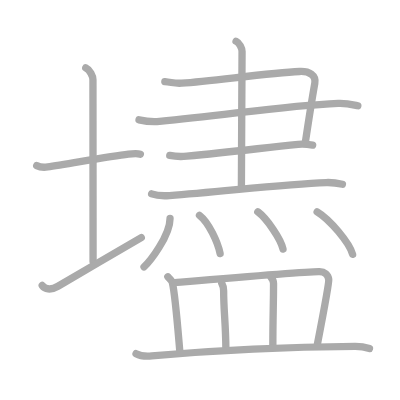
t = 0.00 s
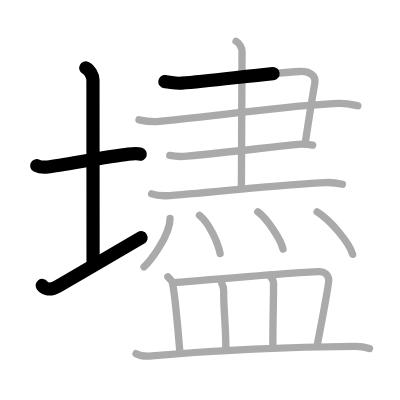
t = 3.50 s
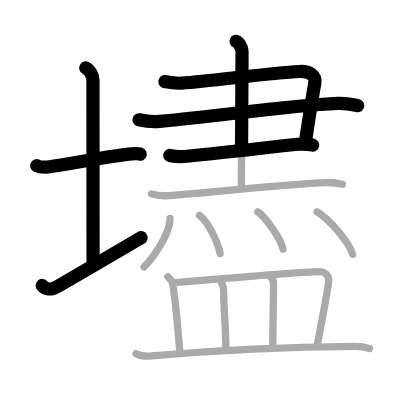
t = 6.75 s
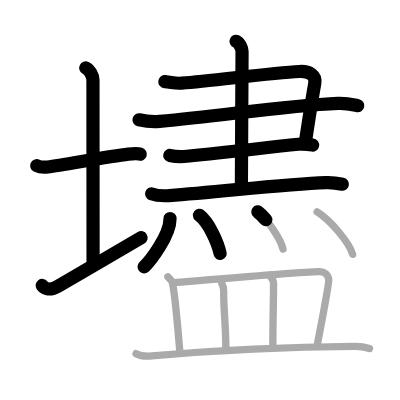
t = 10.25 s
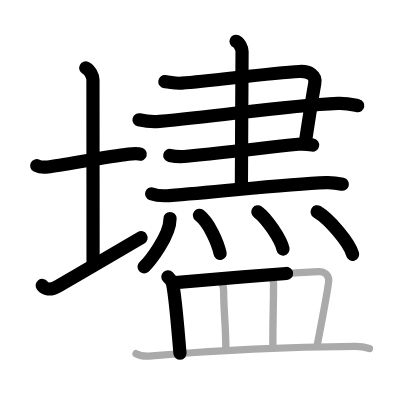
t = 13.50 s
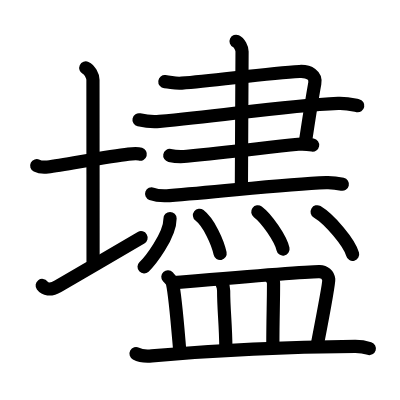
t = 17.00 s

The animated SVG that drew these frames (rendered in a browser with its animation timeline set to each time). Animation: 17 SMIL elements (animate=17); one cycle of 17.00 s.

<?xml version="1.0" standalone="no"?>
<!DOCTYPE svg PUBLIC "-//W3C//DTD SVG 1.1//EN"   "http://www.w3.org/Graphics/SVG/1.1/DTD/svg11.dtd">
<svg width="400px" height="400px"  version="1.1" xmlns="http://www.w3.org/2000/svg">
  <defs>
    <marker id="Triangle" viewBox="0 0 10 10" refX="0" refY="5" markerUnits="strokeWidth" markerWidth="3" style="stroke-opacity:0%;fill:#aaaaaa;" markerHeight="2" orient="auto">
      <path d="M 0 0 L 10 5 L 0 10 z" />
    </marker>
    
    <marker id="Arrow" viewBox="0 0 10 10" refX="5" refY="5" markerUnits="strokeWidth" markerWidth="1.8" style="stroke-opacity:0%;fill:#770000;" markerHeight="2" orient="auto">
      <path d="M 0 4 L 6 4 L 4 1 L 10 5 L 4 9 L 6 6 L 0 6 z" />
        <circle cx="5" cy="5" r="5" />
      </marker>
    
    <marker id="TriangleRed" viewBox="0 0 10 10" refX="0" refY="5" markerUnits="strokeWidth" markerWidth="3" style="stroke-opacity:0%;fill:#CC0000;" markerHeight="2" orient="auto">
      <path d="M 0 0 L 10 5 L 0 10 z" />
    </marker>
    
    <marker id="ArrowRed" viewBox="0 0 10 10" refX="5" refY="5" markerUnits="strokeWidth" markerWidth="1.8" style="stroke-opacity:0%;fill:#CC0000;" markerHeight="2" orient="auto">
      <path d="M 0 4 L 6 4 L 4 1 L 10 5 L 4 9 L 6 6 L 0 6 z" />
        <circle cx="5" cy="5" r="5" />
      </marker>
    
  </defs>
  
  <path style="fill:#ffffff; fill-opacity:100%; fill-rule:evenodd; stroke-width:0;" d="M 0 0 L 400px 0 L 400px 400px L 0 400px L 0 0" />

  <g transform="scale(3.6697247706422 3.6697247706422)">
<path style="fill:none; fill-opacity:0%; fill-rule:evenodd; stroke:#aaaaaa; stroke-opacity:100%; stroke-width: 1.5pt; stroke-linejoin:round; stroke-linecap:round;" d="M10 45.14c0.76 0.38 2.24 0.46 3 0.36c4.82-0.66 16.65-2.89 22-3.5c1.25-0.14 2.62-0.18 3.25 0.01"></path>
<path style="fill:none; fill-opacity:0%; fill-rule:evenodd; stroke:#aaaaaa; stroke-opacity:100%; stroke-width: 1.5pt; stroke-linejoin:round; stroke-linecap:round;" d="M23.37 18.5c1.09 0.5 1.96 2.23 1.96 3.25c0 7.25 0.03 38.75 0.03 49.5"></path>
<path style="fill:none; fill-opacity:0%; fill-rule:evenodd; stroke:#aaaaaa; stroke-opacity:100%; stroke-width: 1.5pt; stroke-linejoin:round; stroke-linecap:round;" d="M11.5 77.79c0.72 0.96 2.15 1.46 4.3 0.21c5.97-3.5 16.73-9.75 22.7-13.25"></path>
<path style="fill:none; fill-opacity:0%; fill-rule:evenodd; stroke:#aaaaaa; stroke-opacity:100%; stroke-width: 1.5pt; stroke-linejoin:round; stroke-linecap:round;" d="M44.92 22.23c2.08 0.22 2.67 0.57 4.59 0.43c8.76-0.65 23.76-2.75 32.1-3.18c2.71-0.14 4.56 1.05 4.17 3.23c-0.62 3.45-1.12 6.41-2.58 16.11"></path>
<path style="fill:none; fill-opacity:0%; fill-rule:evenodd; stroke:#aaaaaa; stroke-opacity:100%; stroke-width: 1.5pt; stroke-linejoin:round; stroke-linecap:round;" d="M37.88 32.65c1.93 0.43 3.44 0.63 5.58 0.43c18.66-1.72 33.89-4.28 48.69-4.92c2.37-0.1 4.29 0.43 5.36 0.65"></path>
<path style="fill:none; fill-opacity:0%; fill-rule:evenodd; stroke:#aaaaaa; stroke-opacity:100%; stroke-width: 1.5pt; stroke-linejoin:round; stroke-linecap:round;" d="M46.26 42.36c1.04 0.21 3.42 0.33 4.67 0.21c11.93-1.12 20.32-2.21 30.31-3.25c1.66-0.17 2.71 0 3.96 0.22"></path>
<path style="fill:none; fill-opacity:0%; fill-rule:evenodd; stroke:#aaaaaa; stroke-opacity:100%; stroke-width: 1.5pt; stroke-linejoin:round; stroke-linecap:round;" d="M64.33 11.25c0.91 0.43 1.63 1.91 1.63 2.8c0 4.77-0.18 30.38-0.18 36.98"></path>
<path style="fill:none; fill-opacity:0%; fill-rule:evenodd; stroke:#aaaaaa; stroke-opacity:100%; stroke-width: 1.5pt; stroke-linejoin:round; stroke-linecap:round;" d="M41.32 52.82c1.27 0.47 3.59 0.56 4.85 0.47c14.33-1.04 31.19-3.15 42.71-3.54c2.11-0.07 3.38 0.22 4.43 0.46"></path>
<path style="fill:none; fill-opacity:0%; fill-rule:evenodd; stroke:#aaaaaa; stroke-opacity:100%; stroke-width: 1.5pt; stroke-linejoin:round; stroke-linecap:round;" d="M46.34 59.54c0 4.78-5.62 11.83-7.09 13.19"></path>
<path style="fill:none; fill-opacity:0%; fill-rule:evenodd; stroke:#aaaaaa; stroke-opacity:100%; stroke-width: 1.5pt; stroke-linejoin:round; stroke-linecap:round;" d="M54.36 58.68c2.55 1.96 4.98 7.36 5.62 10.41"></path>
<path style="fill:none; fill-opacity:0%; fill-rule:evenodd; stroke:#aaaaaa; stroke-opacity:100%; stroke-width: 1.5pt; stroke-linejoin:round; stroke-linecap:round;" d="M70.25 57.72c2.42 1.79 6.26 7.36 6.87 10.15"></path>
<path style="fill:none; fill-opacity:0%; fill-rule:evenodd; stroke:#aaaaaa; stroke-opacity:100%; stroke-width: 1.5pt; stroke-linejoin:round; stroke-linecap:round;" d="M86.42 57.71c3.41 2.05 8.81 8.41 9.67 11.6"></path>
<path style="fill:none; fill-opacity:0%; fill-rule:evenodd; stroke:#aaaaaa; stroke-opacity:100%; stroke-width: 1.5pt; stroke-linejoin:round; stroke-linecap:round;" d="M45.74 75.43c0.49 0.54 1.12 1.12 1.23 1.58c0.83 3.64 1.5 12.69 2.07 19.23"></path>
<path style="fill:none; fill-opacity:0%; fill-rule:evenodd; stroke:#aaaaaa; stroke-opacity:100%; stroke-width: 1.5pt; stroke-linejoin:round; stroke-linecap:round;" d="M47.72 77.01c8.79-0.75 36.16-3.11 39.35-3.01c1.38 0.04 2.34 0.81 2.51 2.17C89.71 77.09 88 86 86.5 93.73"></path>
<path style="fill:none; fill-opacity:0%; fill-rule:evenodd; stroke:#aaaaaa; stroke-opacity:100%; stroke-width: 1.5pt; stroke-linejoin:round; stroke-linecap:round;" d="M60.44 77.21c0.2 0.35 0.5 1.57 0.5 2.02c0 5.46 0.56 8.78 0.61 15.77"></path>
<path style="fill:none; fill-opacity:0%; fill-rule:evenodd; stroke:#aaaaaa; stroke-opacity:100%; stroke-width: 1.5pt; stroke-linejoin:round; stroke-linecap:round;" d="M73.87 75.61c0.38 0.41 0.67 1.12 0.67 1.66c0 5.68-0.19 9.26-0.19 16.78"></path>
<path style="fill:none; fill-opacity:0%; fill-rule:evenodd; stroke:#aaaaaa; stroke-opacity:100%; stroke-width: 1.5pt; stroke-linejoin:round; stroke-linecap:round;" d="M37.07 96.37c1.12 0.6 3.17 0.7 4.29 0.6c11.65-1 33.95-2.41 55.4-2.57c1.87-0.01 2.99 0.29 3.92 0.58"></path>

<path style="fill:none; fill-opacity:0%; fill-rule:evenodd; stroke:#000000; stroke-opacity:100%; stroke-width: 2.7pt; stroke-linejoin:round; stroke-linecap:round;" d="M10 45.14c0.76 0.38 2.24 0.46 3 0.36c4.82-0.66 16.65-2.89 22-3.5c1.25-0.14 2.62-0.18 3.25 0.01" pathLength="100" stroke-dashoffset="100" stroke-dasharray="100 105"><animate id="dashAnim1" attributeName="stroke-dashoffset" from="100" to="0" dur="1s" calcMode="linear" fill="freeze"/></path>
<path style="fill:none; fill-opacity:0%; fill-rule:evenodd; stroke:#000000; stroke-opacity:100%; stroke-width: 2.7pt; stroke-linejoin:round; stroke-linecap:round;" d="M23.37 18.5c1.09 0.5 1.96 2.23 1.96 3.25c0 7.25 0.03 38.75 0.03 49.5" pathLength="100" stroke-dashoffset="100" stroke-dasharray="100 105"><animate id="dashAnim2" attributeName="stroke-dashoffset" from="100" to="0" dur="1s" calcMode="linear" begin="dashAnim1.end" fill="freeze"/></path>
<path style="fill:none; fill-opacity:0%; fill-rule:evenodd; stroke:#000000; stroke-opacity:100%; stroke-width: 2.7pt; stroke-linejoin:round; stroke-linecap:round;" d="M11.5 77.79c0.72 0.96 2.15 1.46 4.3 0.21c5.97-3.5 16.73-9.75 22.7-13.25" pathLength="100" stroke-dashoffset="100" stroke-dasharray="100 105"><animate id="dashAnim3" attributeName="stroke-dashoffset" from="100" to="0" dur="1s" calcMode="linear" begin="dashAnim2.end" fill="freeze"/></path>
<path style="fill:none; fill-opacity:0%; fill-rule:evenodd; stroke:#000000; stroke-opacity:100%; stroke-width: 2.7pt; stroke-linejoin:round; stroke-linecap:round;" d="M44.92 22.23c2.08 0.22 2.67 0.57 4.59 0.43c8.76-0.65 23.76-2.75 32.1-3.18c2.71-0.14 4.56 1.05 4.17 3.23c-0.62 3.45-1.12 6.41-2.58 16.11" pathLength="100" stroke-dashoffset="100" stroke-dasharray="100 105"><animate id="dashAnim4" attributeName="stroke-dashoffset" from="100" to="0" dur="1s" calcMode="linear" begin="dashAnim3.end" fill="freeze"/></path>
<path style="fill:none; fill-opacity:0%; fill-rule:evenodd; stroke:#000000; stroke-opacity:100%; stroke-width: 2.7pt; stroke-linejoin:round; stroke-linecap:round;" d="M37.88 32.65c1.93 0.43 3.44 0.63 5.58 0.43c18.66-1.72 33.89-4.28 48.69-4.92c2.37-0.1 4.29 0.43 5.36 0.65" pathLength="100" stroke-dashoffset="100" stroke-dasharray="100 105"><animate id="dashAnim5" attributeName="stroke-dashoffset" from="100" to="0" dur="1s" calcMode="linear" begin="dashAnim4.end" fill="freeze"/></path>
<path style="fill:none; fill-opacity:0%; fill-rule:evenodd; stroke:#000000; stroke-opacity:100%; stroke-width: 2.7pt; stroke-linejoin:round; stroke-linecap:round;" d="M46.26 42.36c1.04 0.21 3.42 0.33 4.67 0.21c11.93-1.12 20.32-2.21 30.31-3.25c1.66-0.17 2.71 0 3.96 0.22" pathLength="100" stroke-dashoffset="100" stroke-dasharray="100 105"><animate id="dashAnim6" attributeName="stroke-dashoffset" from="100" to="0" dur="1s" calcMode="linear" begin="dashAnim5.end" fill="freeze"/></path>
<path style="fill:none; fill-opacity:0%; fill-rule:evenodd; stroke:#000000; stroke-opacity:100%; stroke-width: 2.7pt; stroke-linejoin:round; stroke-linecap:round;" d="M64.33 11.25c0.91 0.43 1.63 1.91 1.63 2.8c0 4.77-0.18 30.38-0.18 36.98" pathLength="100" stroke-dashoffset="100" stroke-dasharray="100 105"><animate id="dashAnim7" attributeName="stroke-dashoffset" from="100" to="0" dur="1s" calcMode="linear" begin="dashAnim6.end" fill="freeze"/></path>
<path style="fill:none; fill-opacity:0%; fill-rule:evenodd; stroke:#000000; stroke-opacity:100%; stroke-width: 2.7pt; stroke-linejoin:round; stroke-linecap:round;" d="M41.32 52.82c1.27 0.47 3.59 0.56 4.85 0.47c14.33-1.04 31.19-3.15 42.71-3.54c2.11-0.07 3.38 0.22 4.43 0.46" pathLength="100" stroke-dashoffset="100" stroke-dasharray="100 105"><animate id="dashAnim8" attributeName="stroke-dashoffset" from="100" to="0" dur="1s" calcMode="linear" begin="dashAnim7.end" fill="freeze"/></path>
<path style="fill:none; fill-opacity:0%; fill-rule:evenodd; stroke:#000000; stroke-opacity:100%; stroke-width: 2.7pt; stroke-linejoin:round; stroke-linecap:round;" d="M46.34 59.54c0 4.78-5.62 11.83-7.09 13.19" pathLength="100" stroke-dashoffset="100" stroke-dasharray="100 105"><animate id="dashAnim9" attributeName="stroke-dashoffset" from="100" to="0" dur="1s" calcMode="linear" begin="dashAnim8.end" fill="freeze"/></path>
<path style="fill:none; fill-opacity:0%; fill-rule:evenodd; stroke:#000000; stroke-opacity:100%; stroke-width: 2.7pt; stroke-linejoin:round; stroke-linecap:round;" d="M54.36 58.68c2.55 1.96 4.98 7.36 5.62 10.41" pathLength="100" stroke-dashoffset="100" stroke-dasharray="100 105"><animate id="dashAnim10" attributeName="stroke-dashoffset" from="100" to="0" dur="1s" calcMode="linear" begin="dashAnim9.end" fill="freeze"/></path>
<path style="fill:none; fill-opacity:0%; fill-rule:evenodd; stroke:#000000; stroke-opacity:100%; stroke-width: 2.7pt; stroke-linejoin:round; stroke-linecap:round;" d="M70.25 57.72c2.42 1.79 6.26 7.36 6.87 10.15" pathLength="100" stroke-dashoffset="100" stroke-dasharray="100 105"><animate id="dashAnim11" attributeName="stroke-dashoffset" from="100" to="0" dur="1s" calcMode="linear" begin="dashAnim10.end" fill="freeze"/></path>
<path style="fill:none; fill-opacity:0%; fill-rule:evenodd; stroke:#000000; stroke-opacity:100%; stroke-width: 2.7pt; stroke-linejoin:round; stroke-linecap:round;" d="M86.42 57.71c3.41 2.05 8.81 8.41 9.67 11.6" pathLength="100" stroke-dashoffset="100" stroke-dasharray="100 105"><animate id="dashAnim12" attributeName="stroke-dashoffset" from="100" to="0" dur="1s" calcMode="linear" begin="dashAnim11.end" fill="freeze"/></path>
<path style="fill:none; fill-opacity:0%; fill-rule:evenodd; stroke:#000000; stroke-opacity:100%; stroke-width: 2.7pt; stroke-linejoin:round; stroke-linecap:round;" d="M45.74 75.43c0.49 0.54 1.12 1.12 1.23 1.58c0.83 3.64 1.5 12.69 2.07 19.23" pathLength="100" stroke-dashoffset="100" stroke-dasharray="100 105"><animate id="dashAnim13" attributeName="stroke-dashoffset" from="100" to="0" dur="1s" calcMode="linear" begin="dashAnim12.end" fill="freeze"/></path>
<path style="fill:none; fill-opacity:0%; fill-rule:evenodd; stroke:#000000; stroke-opacity:100%; stroke-width: 2.7pt; stroke-linejoin:round; stroke-linecap:round;" d="M47.72 77.01c8.79-0.75 36.16-3.11 39.35-3.01c1.38 0.04 2.34 0.81 2.51 2.17C89.71 77.09 88 86 86.5 93.73" pathLength="100" stroke-dashoffset="100" stroke-dasharray="100 105"><animate id="dashAnim14" attributeName="stroke-dashoffset" from="100" to="0" dur="1s" calcMode="linear" begin="dashAnim13.end" fill="freeze"/></path>
<path style="fill:none; fill-opacity:0%; fill-rule:evenodd; stroke:#000000; stroke-opacity:100%; stroke-width: 2.7pt; stroke-linejoin:round; stroke-linecap:round;" d="M60.44 77.21c0.2 0.35 0.5 1.57 0.5 2.02c0 5.46 0.56 8.78 0.61 15.77" pathLength="100" stroke-dashoffset="100" stroke-dasharray="100 105"><animate id="dashAnim15" attributeName="stroke-dashoffset" from="100" to="0" dur="1s" calcMode="linear" begin="dashAnim14.end" fill="freeze"/></path>
<path style="fill:none; fill-opacity:0%; fill-rule:evenodd; stroke:#000000; stroke-opacity:100%; stroke-width: 2.7pt; stroke-linejoin:round; stroke-linecap:round;" d="M73.87 75.61c0.38 0.41 0.67 1.12 0.67 1.66c0 5.68-0.19 9.26-0.19 16.78" pathLength="100" stroke-dashoffset="100" stroke-dasharray="100 105"><animate id="dashAnim16" attributeName="stroke-dashoffset" from="100" to="0" dur="1s" calcMode="linear" begin="dashAnim15.end" fill="freeze"/></path>
<path style="fill:none; fill-opacity:0%; fill-rule:evenodd; stroke:#000000; stroke-opacity:100%; stroke-width: 2.7pt; stroke-linejoin:round; stroke-linecap:round;" d="M37.07 96.37c1.12 0.6 3.17 0.7 4.29 0.6c11.65-1 33.95-2.41 55.4-2.57c1.87-0.01 2.99 0.29 3.92 0.58" pathLength="100" stroke-dashoffset="100" stroke-dasharray="100 105"><animate id="dashAnim17" attributeName="stroke-dashoffset" from="100" to="0" dur="1s" calcMode="linear" begin="dashAnim16.end" fill="freeze"/></path>

</g>

</svg>  
          
